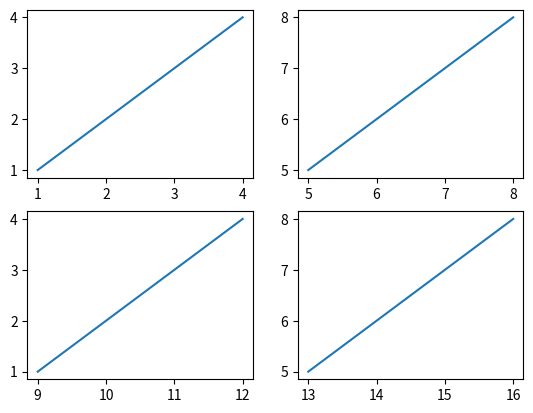

Write Python code to recreate this figure.
#그래프 여러개 그리기 연습3

import matplotlib
import matplotlib.pyplot as plt

plt.figure()
plt.subplot(2,2,1)
plt.plot([1,2,3,4], [1,2,3,4])
plt.subplot(2,2,2)
plt.plot([5,6,7,8], [5,6,7,8])
plt.subplot(2,2,3)
plt.plot([9,10,11,12], [1,2,3,4])
plt.subplot(2,2,4)
plt.plot([13,14,15,16], [5,6,7,8])
plt.show()

